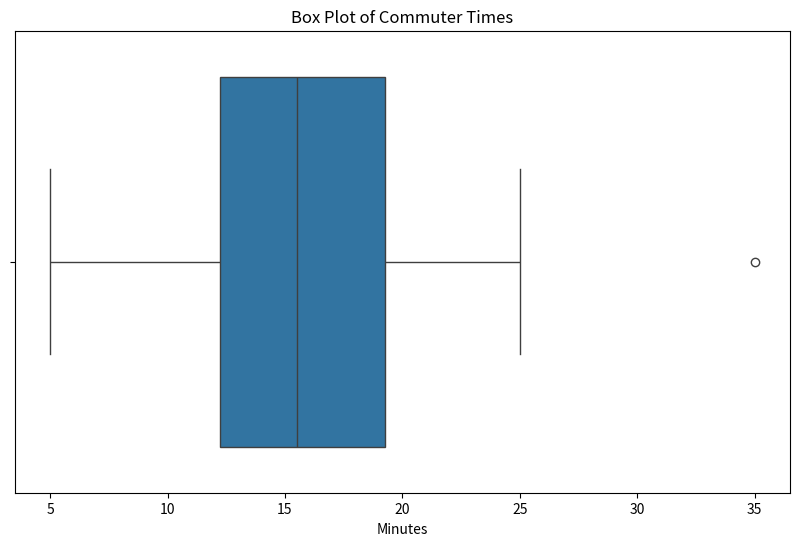

Source code (Python):
import matplotlib.pyplot as plt
import seaborn as sns

# Data
commuter_times = [16, 8, 35, 17, 13, 15, 15, 5, 16, 25, 20, 20, 12, 10]

# Create the box plot
plt.figure(figsize=(10, 6))
sns.boxplot(data=commuter_times, orient='h')

# Add titles and labels
plt.title('Box Plot of Commuter Times')
plt.xlabel('Minutes')

# Show the plot
plt.show()
